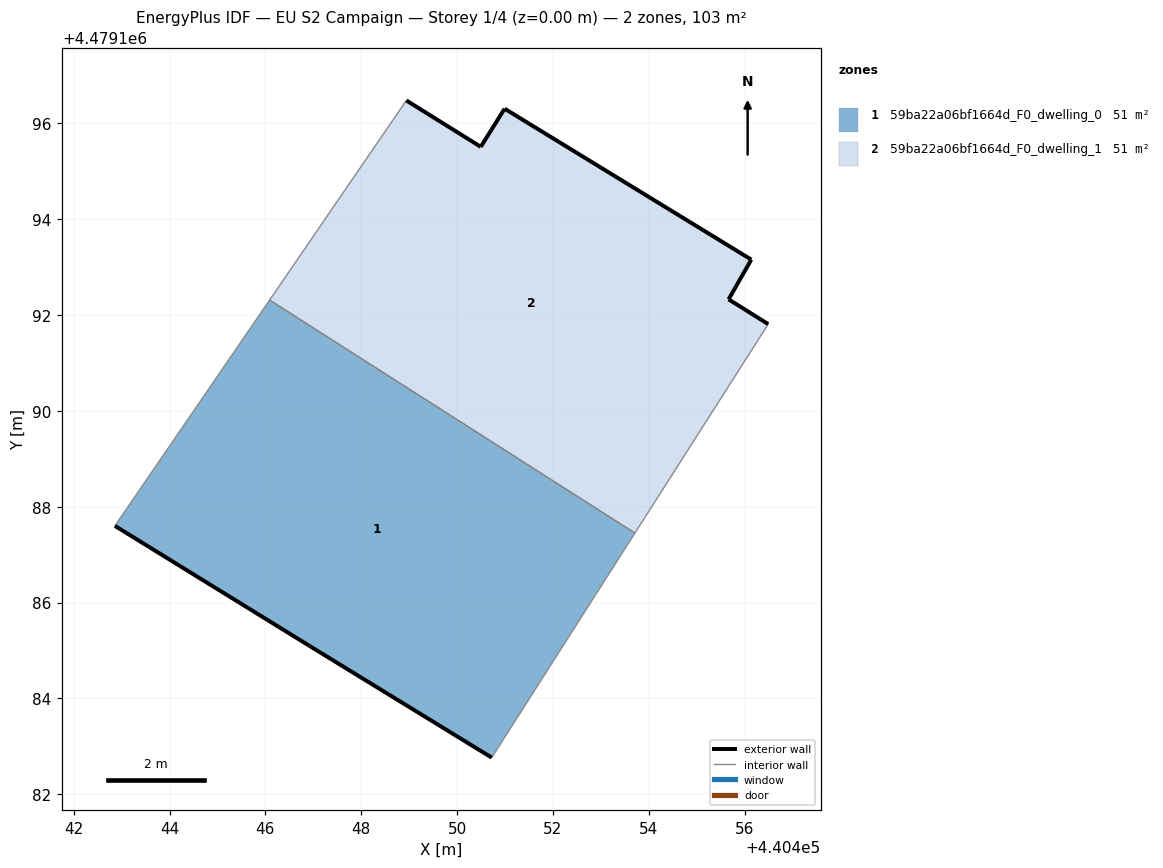
=== STOREY PLAN SPEC (per zone: floor XY polygon, exterior-wall plan segments, windows/doors) ===
zone 1: 59ba22a06bf1664d_F0_dwelling_0  (51.5 m²)
  floor: (440450.72, 4479182.76) (440453.71, 4479187.45) (440446.09, 4479192.31) (440442.86, 4479187.60) (440446.93, 4479185.09)
  exterior wall: (440450.72, 4479182.76) – (440446.93, 4479185.09)  [4.5 m]
  exterior wall: (440446.93, 4479185.09) – (440442.86, 4479187.60)  [4.8 m]
  interior walls: 3
zone 2: 59ba22a06bf1664d_F0_dwelling_1  (51.5 m²)
  floor: (440453.71, 4479187.45) (440456.49, 4479191.81) (440455.67, 4479192.33) (440456.14, 4479193.16) (440450.99, 4479196.31) (440450.49, 4479195.51) (440448.94, 4479196.48) (440446.09, 4479192.31)
  exterior wall: (440456.14, 4479193.16) – (440455.67, 4479192.33)  [1.0 m]
  exterior wall: (440455.67, 4479192.33) – (440456.49, 4479191.81)  [1.0 m]
  exterior wall: (440448.94, 4479196.48) – (440450.49, 4479195.51)  [1.8 m]
  exterior wall: (440450.49, 4479195.51) – (440450.99, 4479196.31)  [0.9 m]
  exterior wall: (440450.99, 4479196.31) – (440456.14, 4479193.16)  [6.0 m]
  interior walls: 3

=== DERIVED (storey summary) ===
Building: EU S2 Campaign
Storey: 1 of 4  (floor level z = 0.00 m)
Storey gross floor area: 103.0 m²
Zones on this storey: 2
  - 59ba22a06bf1664d_F0_dwelling_0: floor 51.5 m²; exterior wall 9.2 m (27.7 m²); WWR 0.0%
  - 59ba22a06bf1664d_F0_dwelling_1: floor 51.5 m²; exterior wall 10.7 m (32.2 m²); WWR 0.0%
Zone adjacency (shared interzone walls):
  - 59ba22a06bf1664d_F0_dwelling_0 ↔ 59ba22a06bf1664d_F0_dwelling_1